Labelled photos from "dataset_v1_new", an image-classification folder in Shinecchi/HairBaldness. The possible labels are: bald, balding, healthy, mild thinning, moderate thinning, severe thinning.

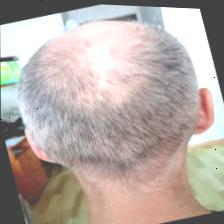
Label: balding

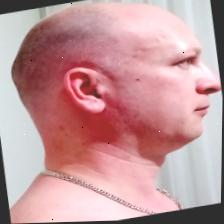
Label: bald

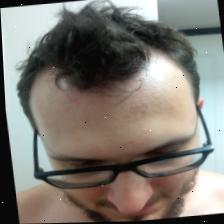
Label: mild thinning

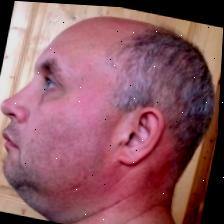
Label: severe thinning

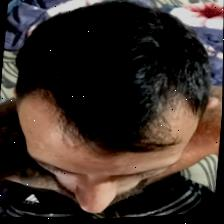
Label: healthy

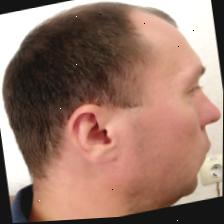
Label: moderate thinning
